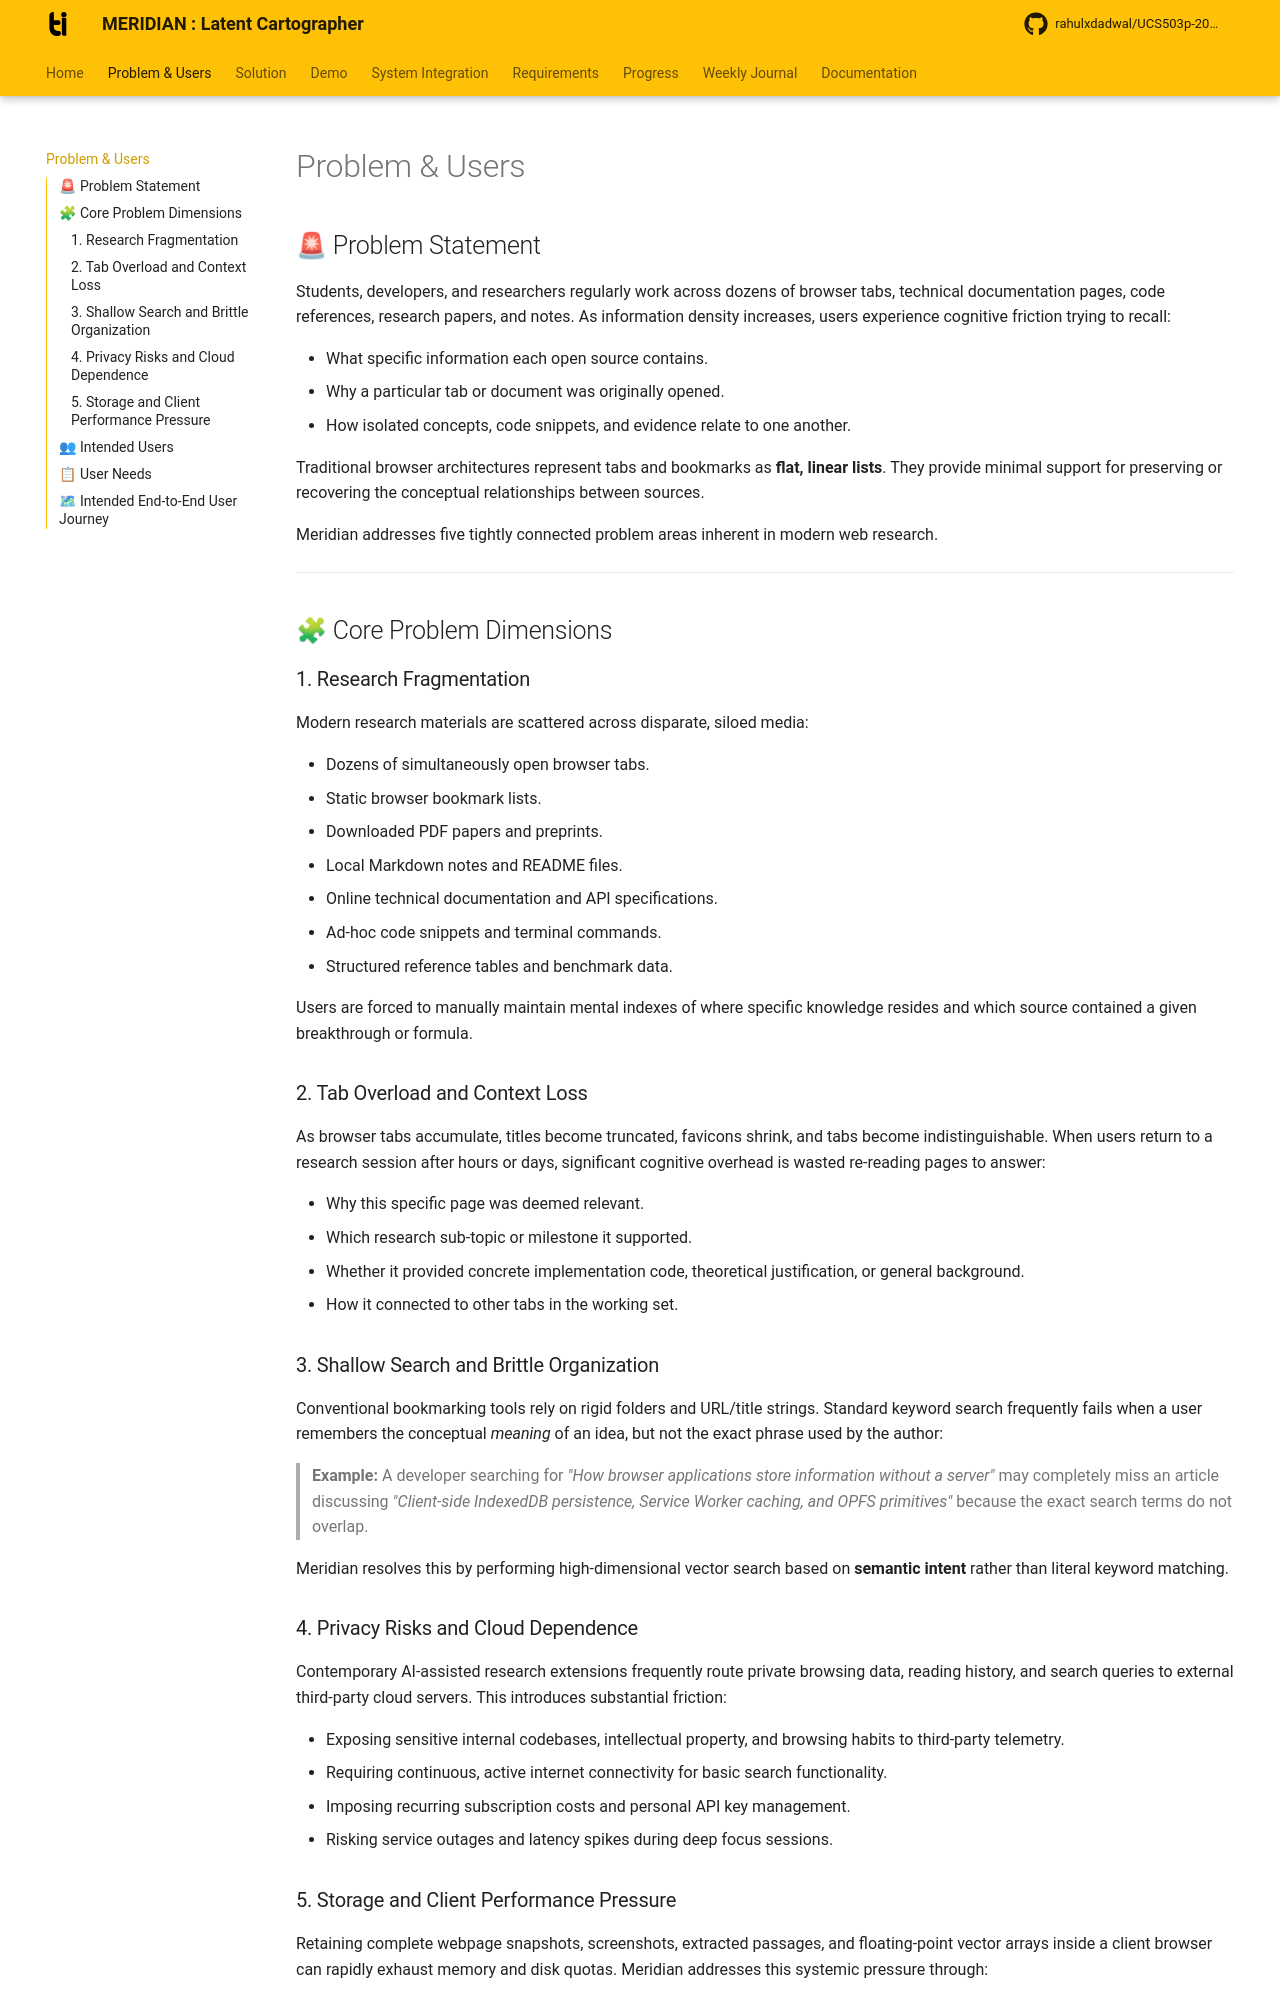

repository: rahulxdadwal/UCS503p-202627-MERIDIAN · page: pages/problem-users/index.html · generator: mkdocs

# Problem & Users

## 🚨 Problem Statement

Students, developers, and researchers regularly work across dozens of browser tabs, technical documentation pages, code references, research papers, and notes. As information density increases, users experience cognitive friction trying to recall:

- What specific information each open source contains.
- Why a particular tab or document was originally opened.
- How isolated concepts, code snippets, and evidence relate to one another.

Traditional browser architectures represent tabs and bookmarks as **flat, linear lists**. They provide minimal support for preserving or recovering the conceptual relationships between sources.

Meridian addresses five tightly connected problem areas inherent in modern web research.

---

## 🧩 Core Problem Dimensions

### 1. Research Fragmentation
Modern research materials are scattered across disparate, siloed media:

- Dozens of simultaneously open browser tabs.
- Static browser bookmark lists.
- Downloaded PDF papers and preprints.
- Local Markdown notes and README files.
- Online technical documentation and API specifications.
- Ad-hoc code snippets and terminal commands.
- Structured reference tables and benchmark data.

Users are forced to manually maintain mental indexes of where specific knowledge resides and which source contained a given breakthrough or formula.

### 2. Tab Overload and Context Loss
As browser tabs accumulate, titles become truncated, favicons shrink, and tabs become indistinguishable. When users return to a research session after hours or days, significant cognitive overhead is wasted re-reading pages to answer:

- Why this specific page was deemed relevant.
- Which research sub-topic or milestone it supported.
- Whether it provided concrete implementation code, theoretical justification, or general background.
- How it connected to other tabs in the working set.

### 3. Shallow Search and Brittle Organization
Conventional bookmarking tools rely on rigid folders and URL/title strings. Standard keyword search frequently fails when a user remembers the conceptual *meaning* of an idea, but not the exact phrase used by the author:

> **Example:** A developer searching for *"How browser applications store information without a server"* may completely miss an article discussing *"Client-side IndexedDB persistence, Service Worker caching, and OPFS primitives"* because the exact search terms do not overlap.

Meridian resolves this by performing high-dimensional vector search based on **semantic intent** rather than literal keyword matching.

### 4. Privacy Risks and Cloud Dependence
Contemporary AI-assisted research extensions frequently route private browsing data, reading history, and search queries to external third-party cloud servers. This introduces substantial friction:

- Exposing sensitive internal codebases, intellectual property, and browsing habits to third-party telemetry.
- Requiring continuous, active internet connectivity for basic search functionality.
- Imposing recurring subscription costs and personal API key management.
- Risking service outages and latency spikes during deep focus sessions.
